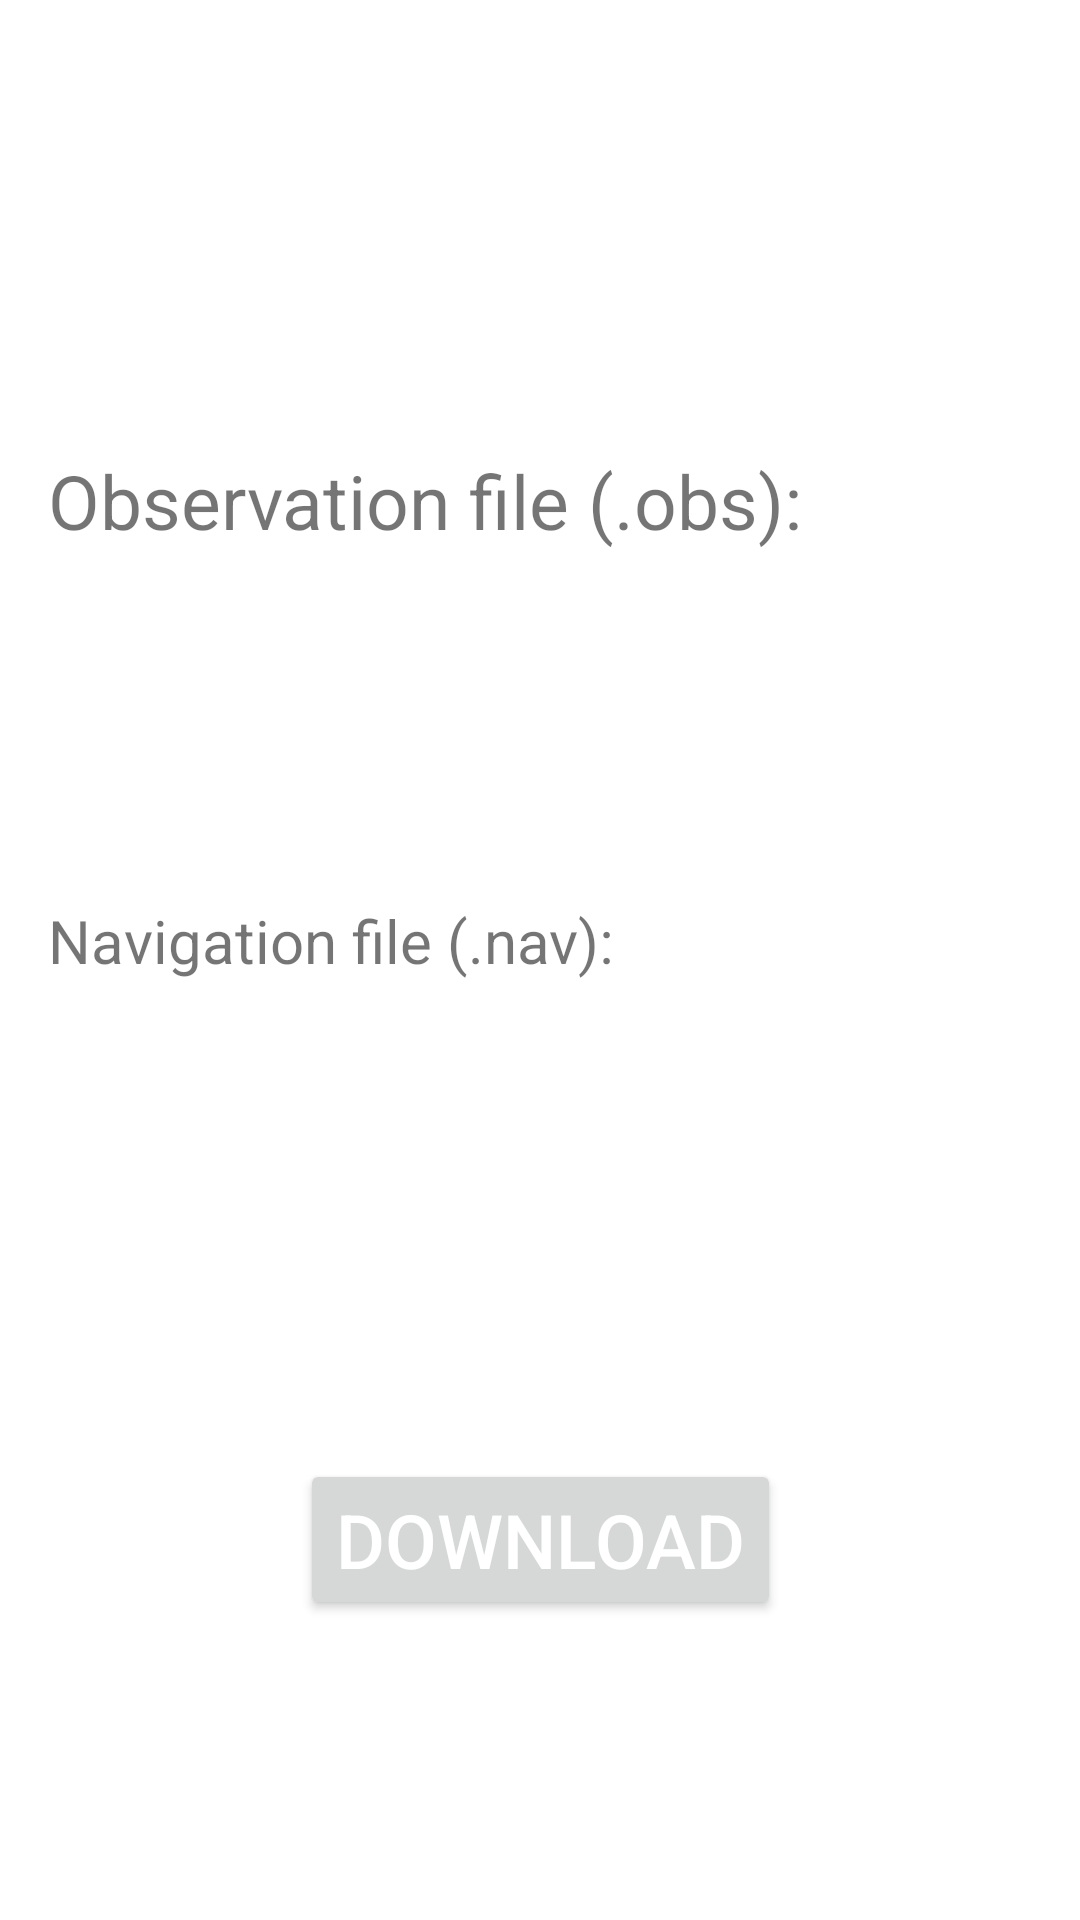

Android layout source for this screen:
<!-- AndroidManifest.xml: application theme Theme.PVTCalculation.NoActionBar -->
<!-- res/layout/configuration_load_fragment.xml -->
<?xml version="1.0" encoding="utf-8"?>
<layout xmlns:android="http://schemas.android.com/apk/res/android"
    xmlns:app="http://schemas.android.com/apk/res-auto"
    xmlns:tools="http://schemas.android.com/tools">

    <data>

    </data>

    <androidx.constraintlayout.widget.ConstraintLayout
        android:layout_width="match_parent"
        android:layout_height="match_parent"
        tools:context=".ConfigurationLoadFragment">

        <TextView
            android:id="@+id/titleObservation"
            android:layout_width="match_parent"
            android:layout_height="wrap_content"
            android:layout_marginStart="@dimen/margin_normal"
            android:layout_marginTop="@dimen/marginTop_observationTitle"
            android:layout_marginEnd="@dimen/marginEnd_observationTitle"
            android:text="@string/observation_file_obs"
            android:textSize="@dimen/heading1_size"
            app:layout_constraintEnd_toEndOf="parent"
            app:layout_constraintStart_toStartOf="parent"
            app:layout_constraintTop_toTopOf="parent" />

        <TextView
            android:id="@+id/titleNavigation"
            android:layout_width="match_parent"
            android:layout_height="wrap_content"
            android:layout_marginStart="@dimen/margin_normal"
            android:layout_marginTop="@dimen/marginTop_navigationTitle"
            android:layout_marginEnd="@dimen/margin_normal"
            android:text="@string/navigation_file_nav"
            android:textSize="@dimen/heading2_size"
            app:layout_constraintEnd_toEndOf="parent"
            app:layout_constraintHorizontal_bias="0.0"
            app:layout_constraintStart_toStartOf="parent"
            app:layout_constraintTop_toTopOf="parent" />

        <Button
            android:id="@+id/button"
            style="@style/Button"
            android:layout_marginBottom="@dimen/marginBottom_downloadButton"
            android:text="@string/buttonDownload"
            app:layout_constraintBottom_toBottomOf="parent"
            app:layout_constraintEnd_toEndOf="parent"
            app:layout_constraintStart_toStartOf="parent" />

    </androidx.constraintlayout.widget.ConstraintLayout>
</layout>
<!-- resources referenced by this layout -->
<resources>
  <dimen name="heading1_size">25sp</dimen>
  <dimen name="heading2_size">20sp</dimen>
  <dimen name="marginBottom_downloadButton">100dp</dimen>
  <dimen name="marginEnd_observationTitle">16dp</dimen>
  <dimen name="marginTop_navigationTitle">300dp</dimen>
  <dimen name="marginTop_observationTitle">150dp</dimen>
  <dimen name="margin_normal">16dp</dimen>
  <string name="buttonDownload">DOWNLOAD</string>
  <string name="navigation_file_nav">Navigation file (.nav):</string>
  <string name="observation_file_obs">Observation file (.obs):</string>
  <style name="Button">
          <item name="android:textColor">@color/whiteGMV</item>
          <item name="android:textSize">25sp</item>
          <item name="android:layout_width">wrap_content</item>
          <item name="android:layout_height">wrap_content</item>
  
      </style>
  <style name="Theme.PVTCalculation.NoActionBar">
          <item name="windowActionBar">false</item>
          <item name="windowNoTitle">true</item>
      </style>
  <color name="whiteGMV">#FFFFFFFF</color>
</resources>
